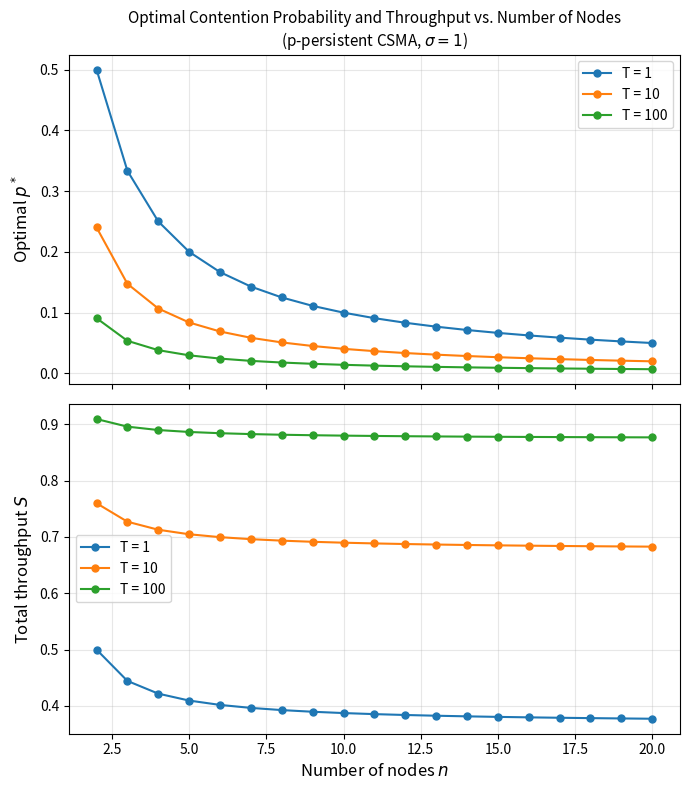

Reproduce this figure in Python. (Note: this script raises an exception after producing the figure.)
import numpy as np
import matplotlib.pyplot as plt
from scipy.optimize import brentq

# Simplified optimality condition (eq. 1 with pi=p for all i, sigma=1):
#   T*(n*p - 1) + (T-1)*(1-p)^n = 0
# For T=1 this gives p* = 1/n directly.

def optimal_p(n, T):
    if T == 1:
        return 1.0 / n
    f = lambda p: T * (n * p - 1) + (T - 1) * (1 - p) ** n
    # p* < 1/n for T > 1; search in (0, 1/n)
    return brentq(f, 1e-9, 1.0 / n - 1e-12)

def throughput(n, p, T):
    return n * p * (1 - p) ** (n - 1) * T / ((1 - p) ** n + (1 - (1 - p) ** n) * T)

ns = np.arange(2, 21)
T_values = [1, 10, 100]
colors = ['tab:blue', 'tab:orange', 'tab:green']

fig, (ax1, ax2) = plt.subplots(2, 1, figsize=(7, 8), sharex=True)

for T, c in zip(T_values, colors):
    p_star = np.array([optimal_p(n, T) for n in ns])
    S_total = np.array([throughput(n, p_star[i], T) for i, n in enumerate(ns)])
    ax1.plot(ns, p_star, '-o', color=c, markersize=5, label=f'T = {T}')
    ax2.plot(ns, S_total, '-o', color=c, markersize=5, label=f'T = {T}')

ax1.set_ylabel('Optimal $p^*$', fontsize=12)
ax1.set_title('Optimal Contention Probability and Throughput vs. Number of Nodes\n(p-persistent CSMA, $\\sigma=1$)', fontsize=11)
ax1.legend()
ax1.grid(True, alpha=0.3)

ax2.set_xlabel('Number of nodes $n$', fontsize=12)
ax2.set_ylabel('Total throughput $S$', fontsize=12)
ax2.legend()
ax2.grid(True, alpha=0.3)

plt.tight_layout()
plt.savefig('assignment4/problem3.png', dpi=150, bbox_inches='tight')
print("Saved assignment4/problem3.png")
plt.show()
